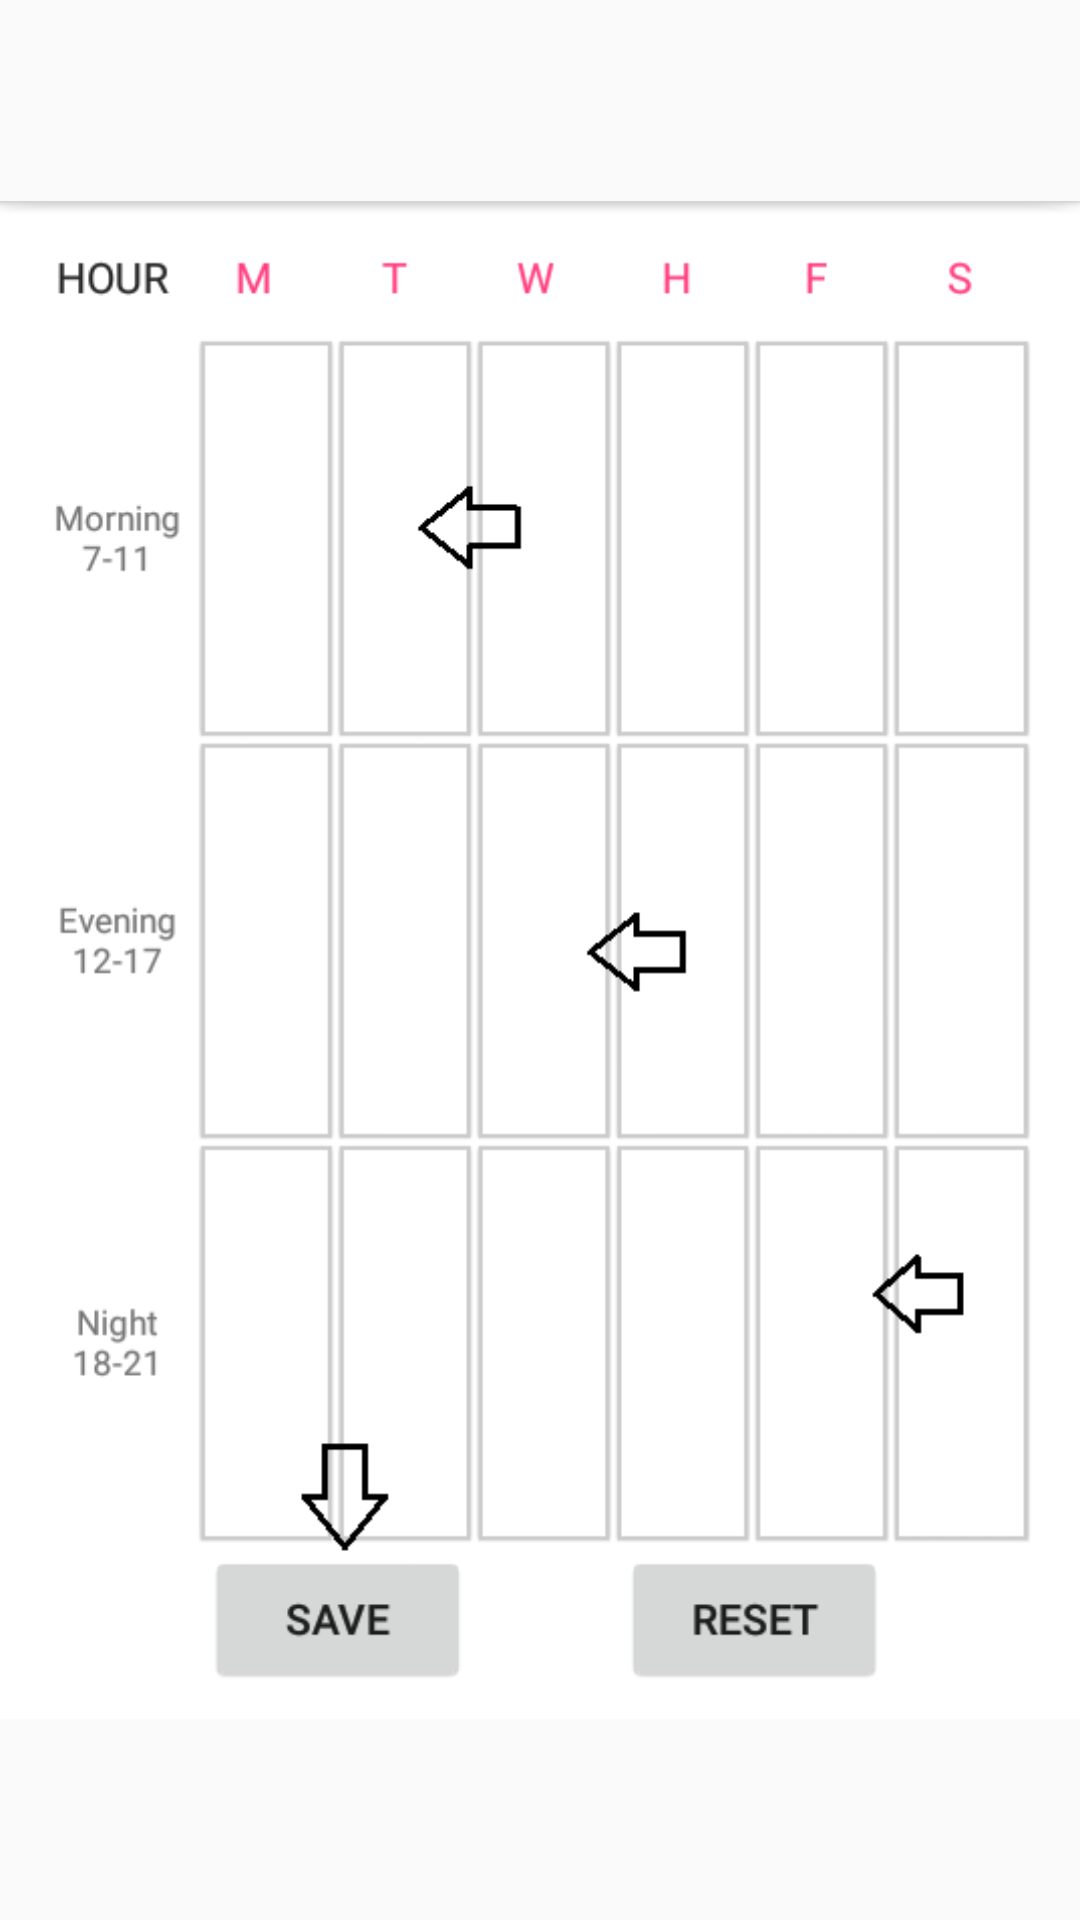

Android layout source for this screen:
<!-- AndroidManifest.xml: application theme AppTheme -->
<!-- res/layout/fragment_tutorial_fragment1.xml -->
<FrameLayout xmlns:android="http://schemas.android.com/apk/res/android"
    xmlns:app="http://schemas.android.com/apk/res-auto"
    xmlns:tools="http://schemas.android.com/tools"
    android:layout_width="match_parent"
    android:layout_height="match_parent"
    tools:context="com.firecaster.saver.TutorialFragment1">

    


    <LinearLayout

        android:layout_width="match_parent"
        android:layout_height="match_parent"
        android:orientation="vertical">



        <ImageView
            android:layout_width="wrap_content"
            android:layout_height="wrap_content"

            app:srcCompat="@drawable/sc1" />

    </LinearLayout>

</FrameLayout>
<!-- resources referenced by this layout -->
<resources>
  <!-- drawable sc1: png bitmap (drawable, 22532 bytes) -->
  <style name="AppTheme" parent="Theme.AppCompat.Light.DarkActionBar">
          
          <item name="colorPrimary">@color/colorPrimary</item>
          <item name="colorPrimaryDark">@color/colorPrimaryDark</item>
          <item name="colorAccent">@color/colorAccent</item>
      </style>
  <color name="colorPrimary">#F2F2F2</color>
  <color name="colorPrimaryDark">#262626</color>
  <color name="colorAccent">#FF4081</color>
</resources>
